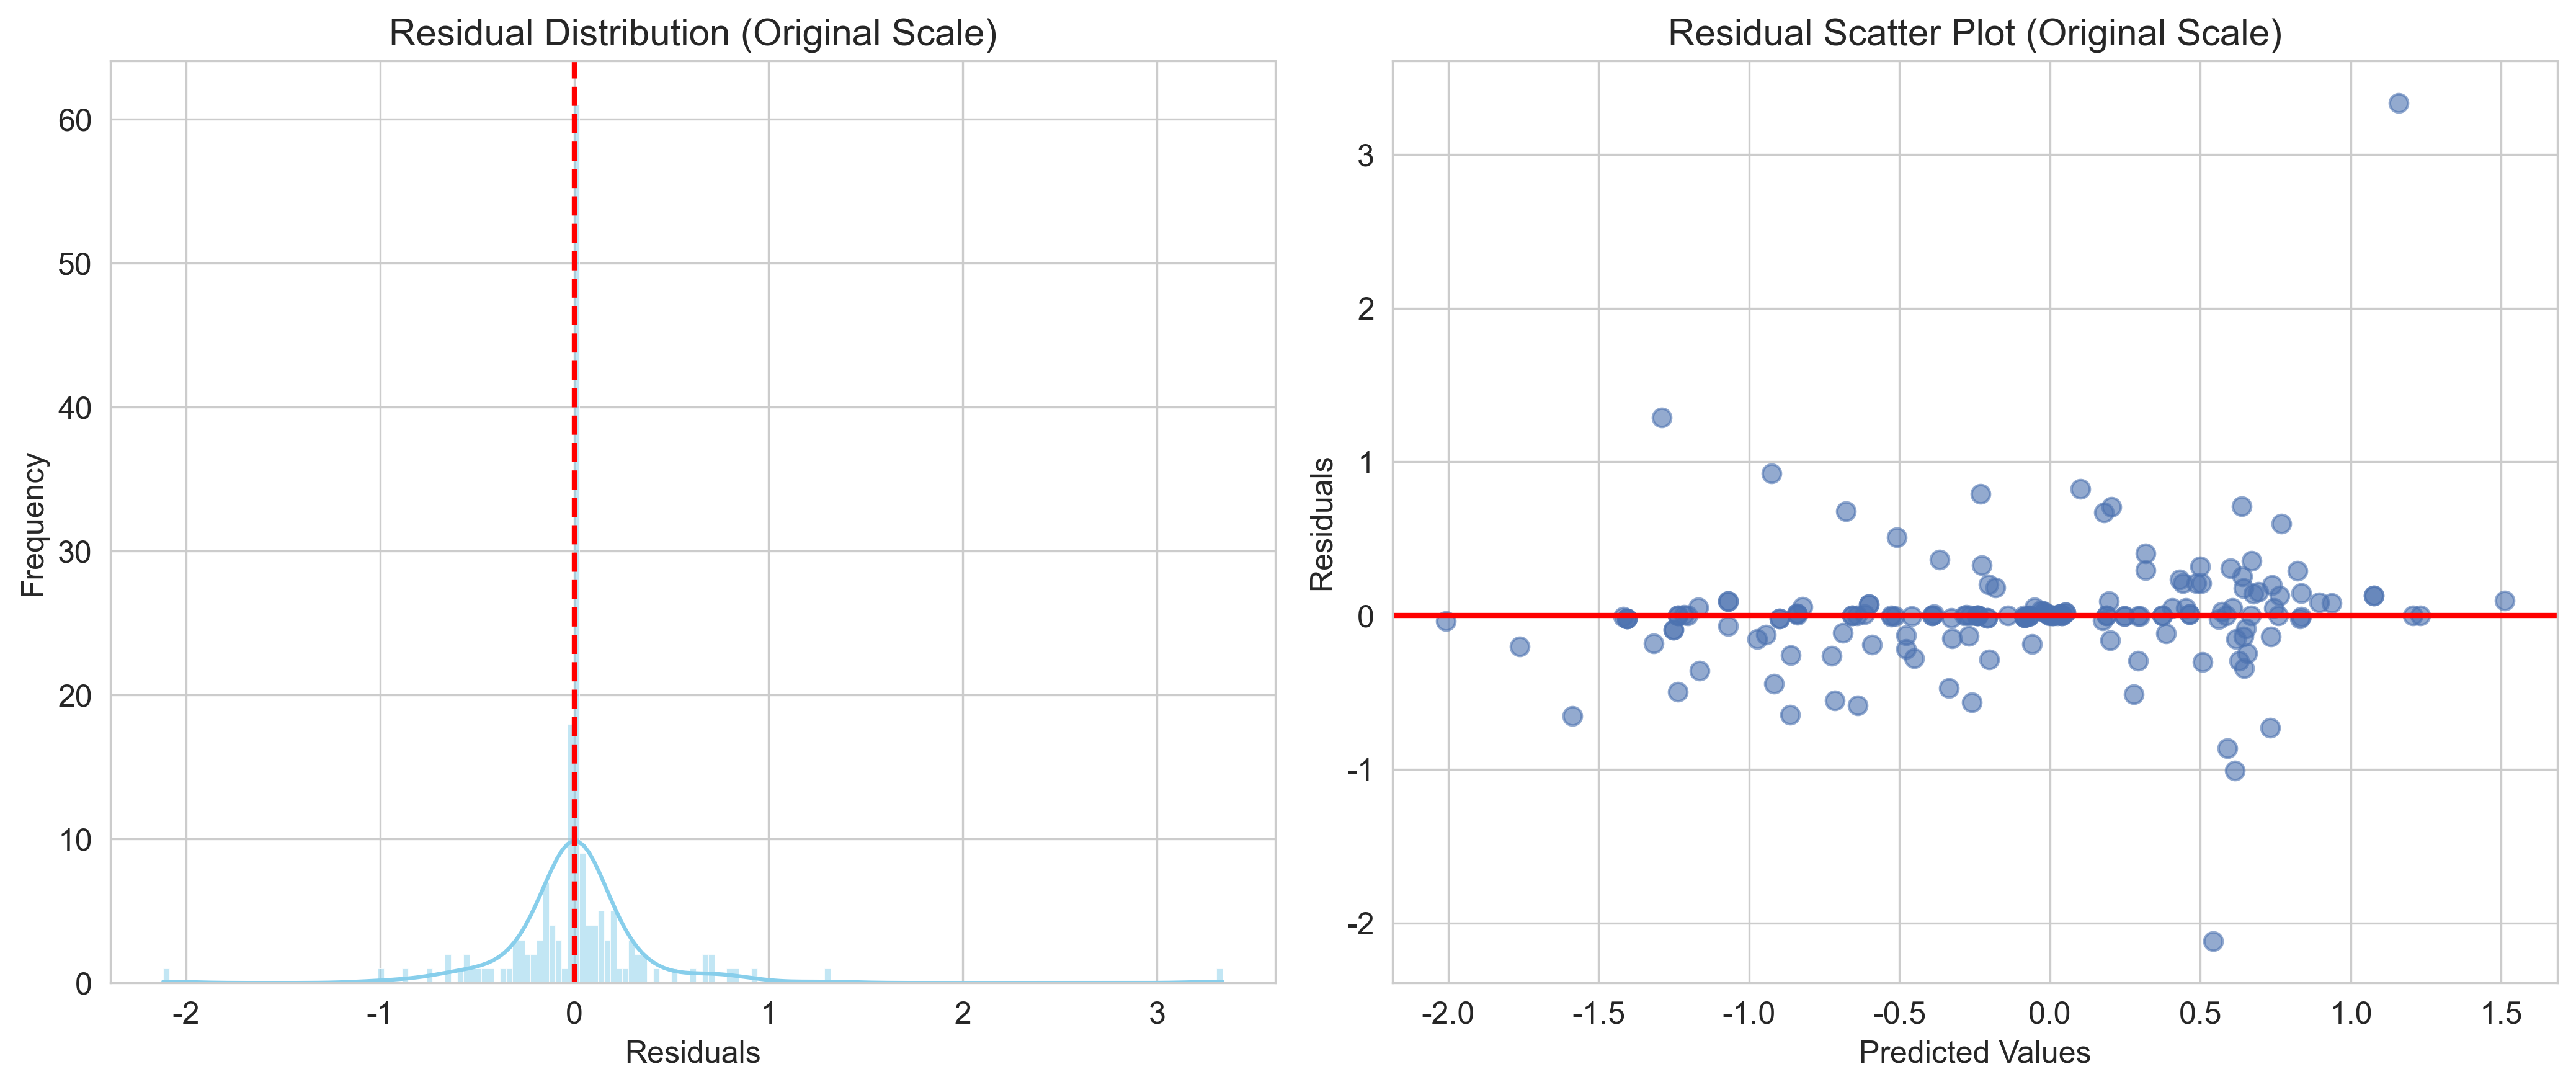

The table this chart was drawn from, first rows:
predicted_values, residuals
0.2471, -0.00332
-0.5158, -0.00355
0.03941, 0.0005083
0.4877, 0.2101
-1.237, -0.4949
0.6055, 0.04838
0.7598, -1.3322676295501878e-15
0.4423, 0.2116
-0.9265, 0.9265
0.5857, 1.9984014443252818e-15
0.8226, 0.2904
0.005891, -0.0004658
-1.252, -0.09251
-0.01111, 0.01111
-0.898, -0.01888
-0.3923, 7.46197353629352e-06
-0.9432, -0.1232
-1.405, -0.02078
1.206, -0.001336
-0.6161, 0.009299
0.02416, 0.0005379
-0.00212, -0.0005572
0.7312, -0.7312
0.3725, -7.216449660063518e-16
-0.4791, -0.2168
-0.3658, 0.3658
-0.06033, -0.1849
0.6368, 0.7106
0.6197, -0.1541
0.6011, 0.3059
0.7445, 0.04951
0.6934, 0.1528
-0.3925, -3.316432683919679e-06
0.205, 0.7053
0.1868, -0.0009331
0.5889, -0.8633
-0.6012, 0.0733
0.6567, -0.2453
0.2783, -0.5123
-0.2789, 0.003769
-1.252, -0.09251
0.3864, -0.1161
0.8347, 0.1449
0.4308, 0.2332
0.7338, -0.1347
0.1956, 0.09268
-0.9178, -0.4444
0.8945, 0.08512
-0.2656, 8.326672684688674e-16
0.6762, 0.1407
0.8362, -0.006244
-1.164, -0.3596
0.4056, 0.04917
0.01325, 0.0002519
-0.06989, -0.001918
0.4638, 0.008295
0.2987, -0.004865
1.512, 0.09716
-0.06989, -0.001918
0.18, 0.6726
... 113 more rows
